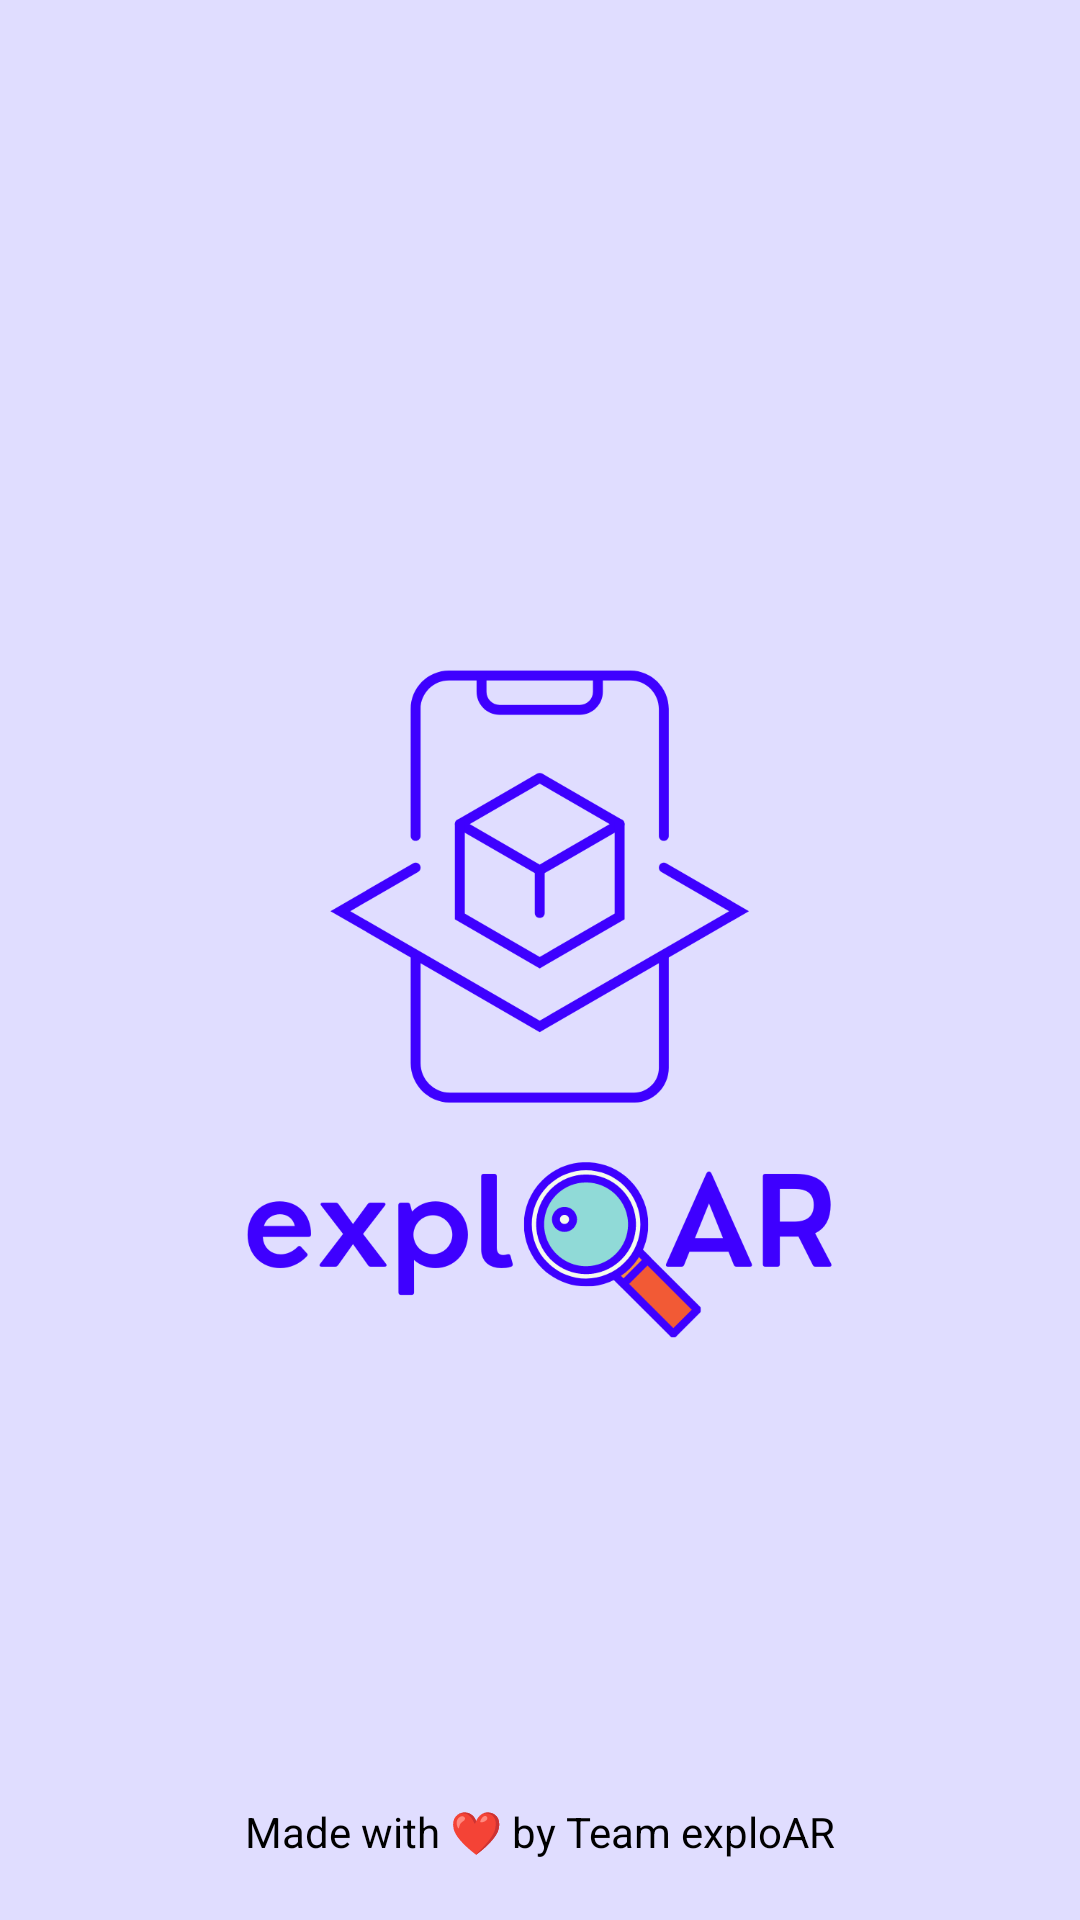

Write the Android layout XML for this screen, with the resource values it uses.
<!-- AndroidManifest.xml: application theme Theme.ExploAR -->
<!-- res/layout/activity_splash_screen.xml -->
<?xml version="1.0" encoding="utf-8"?>
<androidx.constraintlayout.widget.ConstraintLayout xmlns:android="http://schemas.android.com/apk/res/android"
    xmlns:app="http://schemas.android.com/apk/res-auto"
    xmlns:tools="http://schemas.android.com/tools"
    android:layout_width="match_parent"
    android:layout_height="match_parent"
    android:background="#e0ddff"
    tools:context=".SplashScreen">


    <ImageView
        android:id="@+id/imageView"
        android:layout_width="wrap_content"
        android:layout_height="wrap_content"
        app:layout_constraintBottom_toBottomOf="parent"
        app:layout_constraintEnd_toEndOf="parent"
        app:layout_constraintStart_toStartOf="parent"
        app:layout_constraintTop_toTopOf="parent"
        app:srcCompat="@drawable/s_t__1_" />

    <TextView
        android:id="@+id/textView"
        android:layout_width="wrap_content"
        android:layout_height="wrap_content"
        android:fontFamily="sans-serif"
        android:paddingBottom="20dp"
        android:text="Made with ❤ by Team exploAR"
        android:textColor="@color/black"
        app:layout_constraintBottom_toBottomOf="@+id/imageView"
        app:layout_constraintEnd_toEndOf="parent"
        app:layout_constraintStart_toStartOf="parent" />
</androidx.constraintlayout.widget.ConstraintLayout>
<!-- resources referenced by this layout -->
<resources>
  <color name="black">#FF000000</color>
  <!-- drawable s_t__1_: png bitmap (drawable, 68439 bytes) -->
  <style name="Theme.ExploAR" parent="Theme.MaterialComponents.DayNight.DarkActionBar">
          
          <item name="colorPrimary">@color/purple_500</item>
          <item name="colorPrimaryVariant">@color/purple_700</item>
          <item name="colorOnPrimary">@color/white</item>
          
          <item name="colorSecondary">@color/teal_200</item>
          <item name="colorSecondaryVariant">@color/teal_700</item>
          <item name="colorOnSecondary">@color/black</item>
          
          <item name="android:statusBarColor" tools:targetApi="l">?attr/colorPrimaryVariant</item>
          
      </style>
  <color name="purple_500">#045C84</color>
  <color name="purple_700">#045C84</color>
  <color name="white">#FFFFFFFF</color>
  <color name="teal_200">#FF03DAC5</color>
  <color name="teal_700">#FF018786</color>
</resources>
